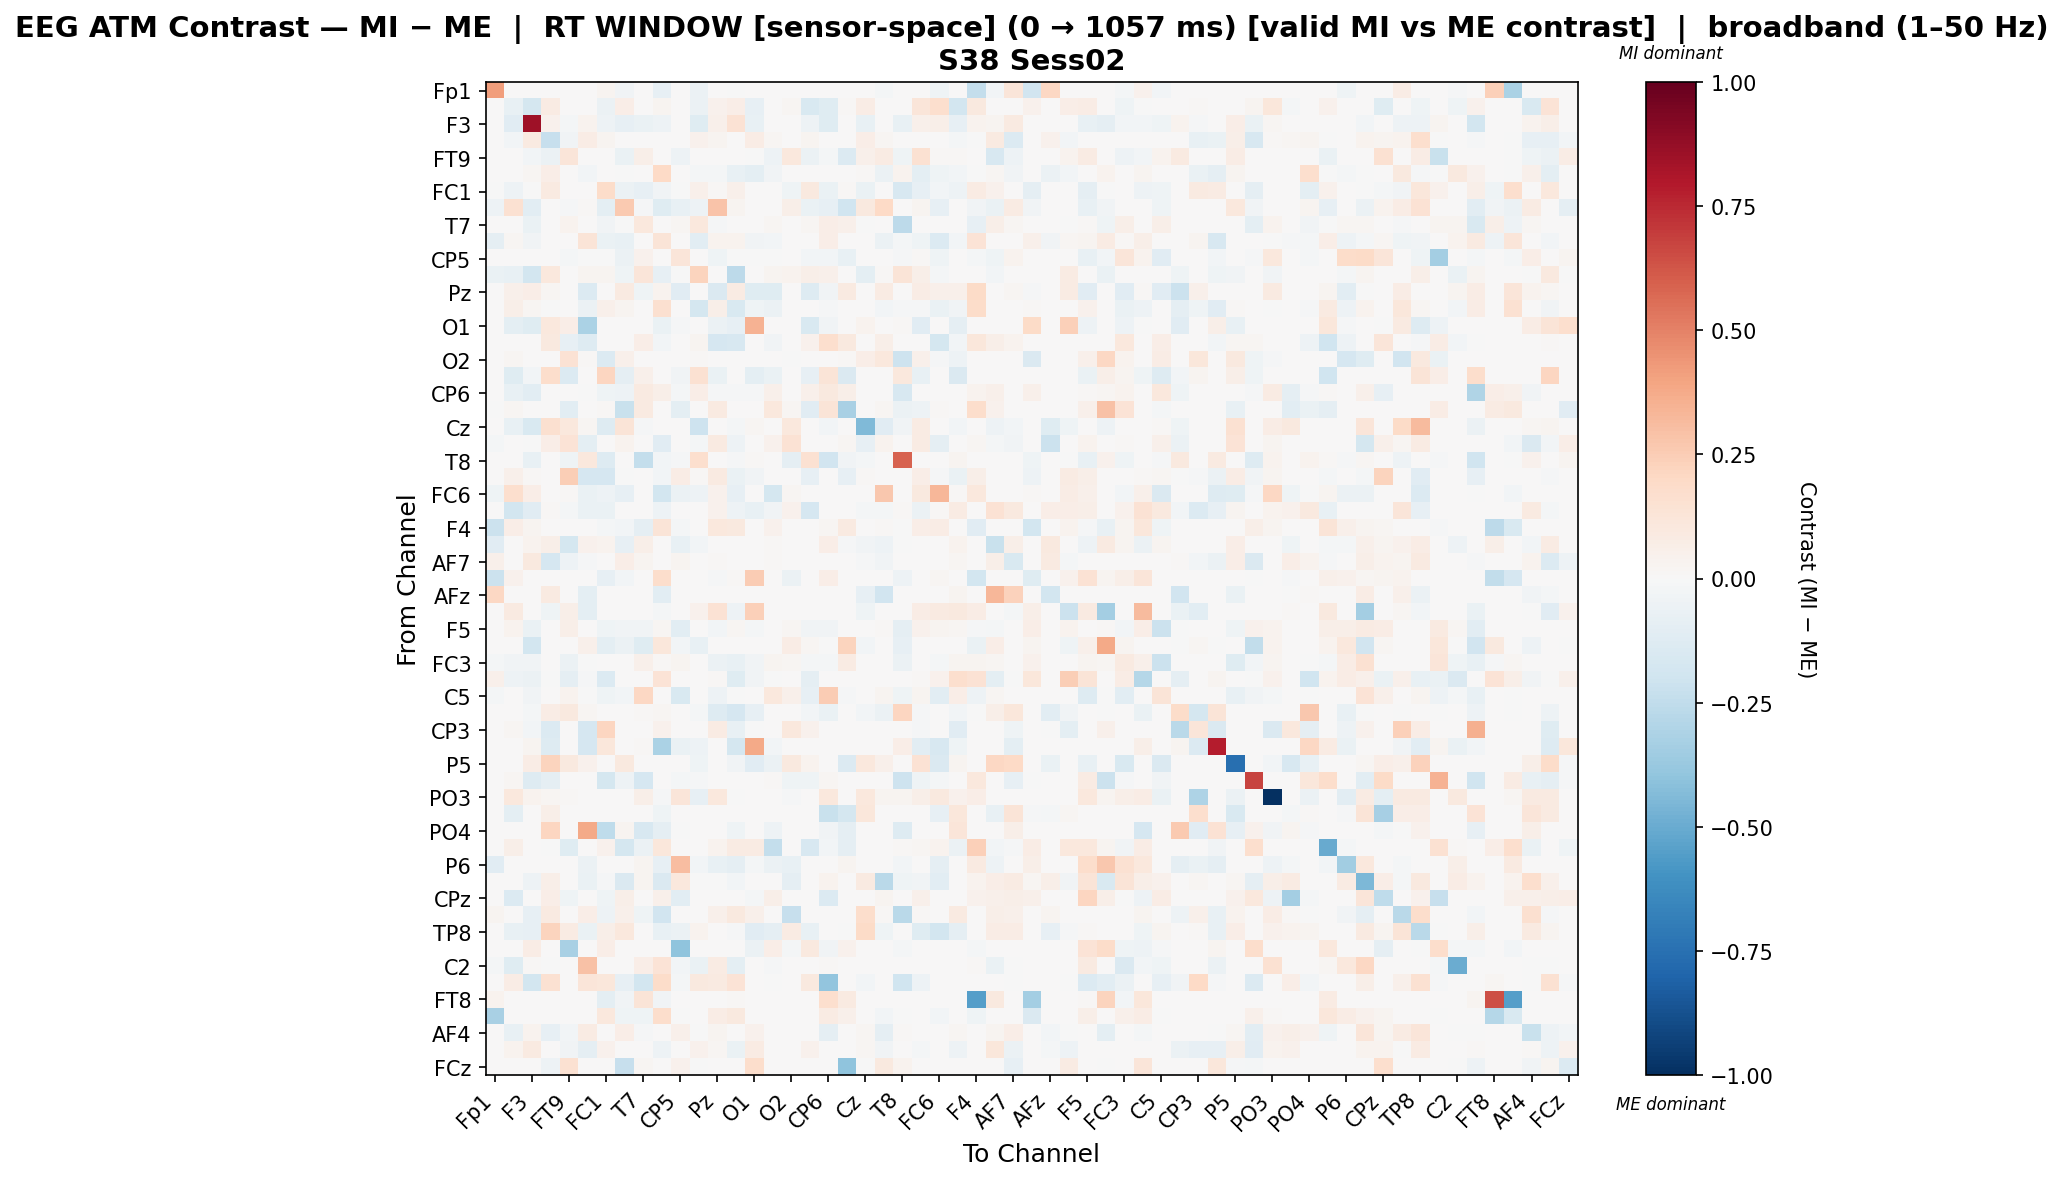

Data behind this chart, as committed beside it:
, Fp1, Fz, F3, F7, FT9, FC5, FC1, C3, T7, TP9, CP5, CP1, Pz, P7, O1, Oz, O2, P4, CP6, CP2, Cz, C4, T8
Fp1, 0.4146, 0.0, 0.0, 0.0, 0.0, 0.0, 0.02592, -0.03865, 0.0, -0.082, 0.0, -0.05713, 0.0, -0.0006721, 0.0, 0.002268, 0.0, 0.0, 0.0, 0.0, 0.0, -0.02167, 0.0
Fz, 0.0, -0.07045, -0.1733, 0.08061, 0.0, 0.0, -0.06189, 0.06869, 0.0, 0.02384, 0.0, -0.05802, 0.04397, 0.06409, -0.08317, 0.0, 0.01801, -0.156, -0.1198, 0.01165, 0.0705, 0.0, 0.0
F3, 0.0, -0.115, 0.8474, 0.04262, -0.01583, 0.03504, -0.04988, -0.0852, -0.06468, -0.04898, 0.0, -0.1227, 0.04749, 0.1448, -0.07768, 0.0, 0.0, -0.05101, -0.1246, 0.0, -0.07224, 0.0, -0.07803
F7, 0.0, -0.02876, 0.08943, -0.2291, -0.03533, 0.07734, 0.02967, 0.0, 0.0, 0.003811, 0.0, 0.03947, 0.02645, 0.0, 0.07436, 0.01851, 0.0, 0.02668, 0.0, 0.0, 0.06615, 0.01579, 0.0
FT9, 0.0, 0.0, -0.02724, -0.061, 0.1221, 0.006481, 0.0, -0.06739, 0.05605, 0.0, -0.05298, 0.0, 0.0, 0.001728, -0.007182, -0.04912, 0.1085, -0.05946, -0.01662, -0.1397, 0.05142, 0.07821, -0.0466
FC5, 0.0, 0.0, 0.02262, 0.06635, 0.005403, -0.02706, 0.0, -0.003923, 0.0, 0.1973, 0.0, -0.01732, -0.01651, -0.07791, -0.09469, -0.03255, 0.005721, 0.0, 0.0, 0.0, 0.01005, -0.05553, 0.03686
FC1, -0.002046, -0.0511, -0.0002273, 0.09271, 0.0, 0.0, 0.1861, -0.06225, -0.07814, -0.03268, -0.006992, 0.04952, 0.008352, 0.04763, 0.0, 0.0, -0.0467, 0.09663, -0.06381, 0.01385, -0.06428, 0.0, -0.164
C3, -0.04747, 0.1485, -0.105, 0.0, -0.009056, 0.01028, -0.1006, 0.261, -0.01217, -0.1182, -0.0748, -0.05117, 0.2851, 0.02678, 0.0, 0.0, 0.06202, -0.06353, -0.07895, -0.1976, 0.1003, 0.2027, 0.0
T7, 0.0, 0.0, -0.06282, 0.0, 0.03449, 0.0, -0.03883, -0.005556, 0.105, 0.0, 0.02025, 0.1067, -0.01228, 0.0, 0.0, 0.02081, 0.0, 0.01839, 0.06865, 0.05132, -0.004952, 0.0004247, -0.2654
TP9, -0.0903, 0.0193, -0.03391, 0.006761, 0.0, 0.1276, -0.06676, -0.07686, 0.0, 0.1284, 0.0, -0.1021, 0.03211, 0.03327, -0.03143, -0.02443, 0.0, 0.0, 0.0682, 0.0, 0.0, -0.06132, -0.02158
CP5, 0.0, 0.0, 0.0, 0.0, -0.01998, -0.0004037, -0.006056, -0.0585, 0.04098, 0.0, 0.1202, 0.0, -0.04283, -0.0004037, -0.007671, -0.0004037, 0.0, -0.02744, -0.02457, -0.07108, 0.0, 0.0, -0.01373
CP1, -0.06707, -0.07374, -0.1801, 0.1059, 0.0, 0.02393, 0.02462, -0.04576, 0.1244, -0.08029, -0.0008194, 0.2196, 0.0, -0.2645, 0.0, 0.02618, 0.03242, 0.06224, 0.05027, 0.0, -0.09839, 0.01546, 0.128
Pz, 0.0, 0.05422, 0.0659, 0.02343, 0.0, -0.1366, 0.007798, 0.09297, -0.04654, 0.033, -0.117, 0.0, -0.1445, 0.07899, -0.1178, -0.1245, 0.0, -0.1294, -0.03219, 0.08724, 0.0, 0.07993, 0.0
P7, 0.0, 0.06108, 0.01982, -0.0003965, 0.002632, -0.05742, 0.05021, 0.02492, 0.0, 0.1614, 0.0, -0.1766, 0.05957, -0.1556, -0.03908, -0.06069, 0.003534, 0.0, -0.01071, 0.0, 0.005847, -0.03017, -0.007931
O1, 0.0, -0.1009, -0.1213, 0.1068, 0.06908, -0.3132, 0.0, 0.0, 0.0, -0.06418, -0.0131, 0.0, -0.05984, -0.08251, 0.347, 0.0, 0.0, -0.1541, -0.0339, 0.0, 0.03471, 0.0, 0.01436
Oz, 0.0, 0.0, 0.0, 0.09558, -0.07857, -0.129, 0.0, 0.0, 0.06513, -0.02872, 0.0, 0.02937, -0.1655, -0.1578, 0.0, -0.03389, 0.0, 0.04608, 0.1686, 0.09521, 0.0, 0.05648, 0.0
O2, 0.0, 0.02018, 0.0, 0.0, 0.1458, 0.009223, -0.1331, 0.05303, 0.0, 0.0, 0.0, 0.01383, 0.0, 0.002882, 0.0, 0.0, -0.003015, 0.0, 0.0, 0.01268, 0.06917, 0.1049, -0.2096
P4, 0.0, -0.1232, -0.02772, 0.1786, -0.1362, 0.0, 0.2165, -0.08675, 0.05021, 0.0, -0.03497, 0.1536, -0.06836, 0.0, -0.09957, -0.06489, 0.0, -0.07966, 0.1285, -0.1482, 0.0, 0.0, 0.1053
CP6, 0.0, -0.07165, -0.1033, 0.0, 0.005497, -0.0002898, -0.04503, -0.04971, 0.09022, 0.05999, -0.02018, 0.06735, -0.008115, -0.008405, -0.01217, 0.04858, 0.0, 0.04712, 0.09838, 0.06088, 0.004941, 0.0, -0.1634
CP2, -0.000952, 0.01769, 0.0, 0.0, -0.1057, 0.0, 0.01454, -0.2199, 0.09066, 0.0, -0.09862, 0.0, 0.09257, 0.0, 0.0, 0.1016, 0.01769, -0.1171, 0.1275, -0.3258, 0.0, 0.02147, -0.05838
Cz, 0.0, -0.07655, -0.1529, 0.16, 0.1029, 0.01894, -0.1269, 0.1275, -0.00783, 0.0, 0.0, -0.2076, 0.0, -0.01973, 0.01778, 0.0, 0.1037, 0.0, -0.0251, 0.0, -0.4403, -0.1143, -0.03819
C4, -0.02313, 0.0, -0.0006252, 0.06286, 0.1393, -0.09598, 0.0, 0.03297, 0.0, -0.1107, 0.0, -0.01627, 0.09194, -0.04779, 0.0, 0.04488, 0.1407, 0.0, 0.0, 0.02299, -0.0786, 0.03677, 0.0
T8, 0.0, 0.0, -0.07159, 0.0, -0.04654, 0.1063, -0.1288, 0.0, -0.2377, -0.02786, -0.01266, 0.168, 0.0, -0.009287, 0.009959, 0.0, -0.09162, 0.1497, -0.194, -0.03715, -0.01765, 0.0, 0.5901
FT10, 0.0, 0.05349, 0.009702, 0.0, 0.2488, -0.1705, -0.1714, -0.00473, 0.0, -0.02749, 0.07079, 0.01505, 0.08722, -0.06282, -0.03667, 0.0, 0.001969, -0.0854, 0.0, -0.08053, 0.01525, 0.0007974, 0.0
FC6, -0.04449, 0.1681, 0.06398, 0.0, 0.01163, -0.07019, -0.0472, -0.08305, 0.0, -0.1853, -0.05991, -0.05122, 0.04283, -0.08403, 0.0, -0.1728, 0.02312, 0.0, 0.0, 0.006874, 0.0, 0.2668, 0.0
FC2, 0.0, -0.1824, -0.1118, 0.01359, -0.01899, -0.06743, -0.06553, 0.0, 0.0, -0.05397, 0.00615, 0.0, 0.04674, -0.05397, -0.0771, -0.03687, 0.04086, -0.17, 0.0, 0.0, -0.01735, -0.01779, 0.01292
F4, -0.2152, 0.06815, 0.02931, 0.0, 0.0, 0.0, -0.02025, -0.02401, -0.08664, 0.1288, -0.02006, 0.002058, 0.1036, 0.09932, 0.0, 0.0391, 0.0, 0.0, 0.02263, 0.08798, 0.0, 0.0108, -0.0006002
Fp2, -0.1162, 0.0, 0.03463, 0.06198, -0.1734, 0.04013, 0.03408, -0.08083, 0.06171, 0.0, -0.07725, -0.02378, 0.0, 0.0, 0.0, 0.01464, 0.0, 0.0, 0.06314, -0.009214, -0.03145, -0.04705, -0.001431
AF7, 0.05454, 0.0, 0.09609, -0.1688, -0.04898, -0.01214, 0.0, 0.06597, 0.02649, 0.0, 0.02753, 0.0, 0.01558, 0.0, 0.0, 0.009718, 0.0, 0.0, 0.0, 0.0, -0.01158, -0.03757, 0.0
AF3, -0.2181, 0.04067, 0.0, 0.0, 0.0, 0.0, -0.08155, -0.02611, 0.005664, 0.1777, 0.00103, 0.0, -0.008713, 0.01442, 0.2563, 0.0, -0.06136, 0.0, 0.06848, 0.0, 0.0, 0.0, -0.04831
AFz, 0.2044, 0.0, 0.0, 0.09123, 0.0, -0.09612, 0.0, 0.0, 0.0, -0.1037, 0.0, 0.0, 0.0, 0.0, 0.0, 0.0, 0.0, 0.0, 0.0, 0.0, -0.08369, -0.1881, 0.0
F1, 0.0, 0.08607, 0.001775, -0.03957, 0.05581, -0.09914, 0.0, 0.0, 0.0, -0.01979, 0.0, 0.04169, 0.1438, -0.04736, 0.2373, 0.0, 0.0, 0.0, 0.0, 0.0, -0.04558, 0.0, 0.0
F5, 0.0, 0.0318, -0.06301, 0.0, 0.05807, 0.0, -0.04494, -0.03627, -0.03483, 0.01651, -0.1033, 0.0, -0.02951, 0.01942, -0.01651, 0.001445, 0.02136, -0.03575, -0.03648, 0.002451, 0.0, 0.009711, -0.0875
FT7, 0.0, 0.0, -0.1834, 0.0, 0.0, 0.05002, -0.09637, -0.05647, -0.1232, 0.1104, -0.0254, -0.07263, 0.0, 0.001735, 0.0, 0.0, 0.07286, 0.01586, -0.00689, 0.2239, -0.02534, 0.0, -0.07882
FC3, -0.01933, -0.03689, -0.03529, 0.0, -0.05913, -0.0005226, 0.0, 0.0, 0.05341, 0.007844, 0.02628, 0.0, -0.05696, -0.0727, -0.03449, 0.02871, 0.02175, -0.02105, -0.02179, 0.08358, 0.0, 0.004635, -0.05496
C1, 0.05019, -0.0538, -0.05875, -0.001199, -0.08725, -0.0112, -0.1375, 0.0, 0.004672, 0.1354, 0.006515, 0.0, 0.008878, -0.1187, -0.03727, -0.001479, 0.0, -0.09352, 0.001402, 0.0, 0.0, 0.0, 0.0
C5, -0.02165, 0.0, -0.03378, 0.001873, 0.03852, -0.000481, -0.04185, -0.02779, 0.2063, 0.0, -0.1509, 0.0, -0.05243, -0.000481, 0.0, 0.1042, 0.05078, -0.08234, 0.2532, -0.01436, 0.004231, 0.02758, -0.04079
TP7, 0.0, 0.0, -0.0217, 0.07682, 0.09763, 0.01958, 0.0, 0.0, 0.01085, 0.01592, 0.0, -0.02017, -0.126, -0.1682, -0.08251, 0.0, 0.0, -0.0242, -0.06352, 0.0, -0.02484, -0.05938, 0.2115
CP3, 0.0, 0.021, -0.02775, -0.1381, 0.0, -0.1653, 0.2132, 0.001, 0.0, 0.04335, 0.0, 0.0, 0.079, -0.0753, -0.001071, 0.0, 0.1026, 0.04618, 0.0, 0.0, 0.0, 0.0, 0.0
P1, 0.0, 0.0, 0.02594, -0.1298, 0.0, -0.1716, 0.1147, 0.0, 0.01381, -0.3158, -0.06257, -0.04745, 0.0, -0.1787, 0.3757, -0.02954, 0.0, 0.0, 0.0, 0.0, 0.0, 0.0, 0.06877
P5, 0.0, 0.0, 0.07533, 0.2202, 0.09693, 0.04256, 0.0, 0.09399, 0.0, 0.0, 0.0, -0.04439, 0.0, -0.03453, -0.1097, -0.05619, 0.09866, 0.03853, 0.0, -0.1337, 0.1034, 0.04707, 0.0
PO7, 0.000921, 0.0221, -0.1275, -0.09214, 0.0, 0.0, -0.1761, -0.05403, -0.1676, 0.0, -0.0169, -0.01396, 0.0, 0.0, 0.0, 0.01105, -0.04295, -0.04198, 0.01934, 0.0, 0.0, 0.001842, -0.2085
PO3, 0.0, 0.1058, 0.03226, 0.01677, 0.009546, 0.0, 0.0, 0.0, 0.06217, -0.01342, 0.1205, -0.08433, 0.1047, -0.001916, 0.0, 0.0, -0.01189, 0.0, 0.1023, 0.0, 0.105, 0.02402, 0.02936
POz, 0.0, -0.09996, 0.0, 0.0591, 0.0, 0.0, 0.0, 0.0, 0.0, -0.03929, 0.0, 0.0, 0.0, 0.0, 0.0, 0.0, 0.0, 0.0, -0.223, -0.1724, 0.1144, 0.0, 0.0007676
PO4, 0.0, 0.0, 0.0, 0.2152, 0.0, 0.3781, -0.2526, 0.03005, -0.1635, -0.09325, -0.004749, 0.0, 0.0007538, -0.04254, 0.0, -0.05358, 0.0, 0.0, -0.03434, -0.08916, 0.0, 0.0, -0.1316
PO8, 0.0, 0.0575, 0.0, -0.005903, -0.122, 0.0, 0.04373, -0.1724, -0.05685, 0.1095, 0.0, 0.0, 0.03244, 0.07964, 0.08544, -0.2361, 0.0, -0.1633, -0.02368, -0.09347, 0.0, 0.0, 0.008925
P6, -0.1115, 0.0, 0.0, 0.0, 0.0, -0.0613, 0.0, 0.0, 0.03037, -0.08584, 0.3108, -0.0281, -0.07581, -0.09067, -0.02124, -0.05607, -0.07296, 0.0, 0.005521, 0.02784, 0.0, 0.0, -0.02682
P2, 0.0, 0.0, -0.04742, 0.06177, 0.0, -0.06495, -0.01541, -0.1418, 0.0269, -0.1441, 0.1041, -0.003007, -0.005008, -0.02447, 0.0, 0.0, -0.09009, 0.0, 0.03648, 0.0, 0.08792, -0.2695, -0.04027
CPz, 0.0, -0.1346, 0.0, 0.06486, -0.0437, 0.0, -0.04159, 0.05718, 0.0, 0.05406, -0.1082, 0.0, 0.0, 0.0, -0.02189, 0.06134, 0.0, 0.0, -0.1352, 0.0, 0.0, 0.03102, 0.0
CP4, 0.03003, 0.0, -0.08426, 0.09309, 0.006274, 0.0641, -0.04937, 0.05378, -0.03915, -0.1888, 0.0, 0.0, 0.0493, 0.09859, 0.05194, 0.0, -0.2285, 0.0, 0.0, 0.0, 0.1751, 0.01165, -0.2705
TP8, 0.0, -0.07548, -0.07893, 0.2191, 0.08191, -0.06776, 0.05691, 0.1063, 0.0, -0.07105, -0.0561, 0.03599, 0.0004875, -0.01132, -0.1156, -0.08884, 0.08239, -0.07734, 0.0, -0.002475, 0.1919, -0.04388, 0.0
C6, 0.0006132, 0.0, 0.07505, 0.0, -0.3215, 0.0, 0.07028, 0.0, 0.005422, 0.0, -0.4035, 0.0, 0.0, 0.0, -0.06222, 0.06909, -0.01857, 0.09411, -0.03843, 0.04538, 0.0, 0.0, -0.02153
C2, -0.02186, -0.1172, 0.01378, -0.0009107, 0.00245, 0.2964, 0.0, 0.0, 0.06431, 0.1372, -0.02926, -0.06922, 0.07853, -0.09744, 0.0, -0.01457, 0.0, 0.0, 0.0147, 0.0, 0.0, 0.0, 0.0
FC4, 0.0, 0.07161, -0.1839, 0.1491, 0.0, 0.1202, 0.1096, -0.0852, -0.1873, 0.1799, -0.01809, 0.0963, 0.0921, 0.1346, 0.0, -0.002524, 0.0, 0.09883, -0.3941, 0.0, -0.02482, 0.0, -0.2009
FT8, 0.03528, 0.0, 0.0, 0.0, 0.0, 0.005639, -0.09793, -0.03896, 0.125, -0.03331, 0.0, 0.0, 0.0, 0.008459, 0.0, 0.0, 0.0, 0.0, 0.1673, 0.08741, 0.0, 0.0, 0.0
AF8, -0.3241, 0.0, 0.0, 0.0, 0.0, 0.000593, 0.1056, -0.03938, -0.03939, 0.1782, -0.005862, 0.0, 0.07531, 0.09547, 0.0, 0.0, 0.0, 0.0, 0.07941, 0.05337, 0.0, -0.02516, -0.007112
AF4, 0.0, -0.07666, 0.03403, -0.08366, -0.02403, 0.08593, 0.0, 0.06672, -0.01324, 0.0, 0.04908, -0.006592, 0.02889, 0.0, 0.0394, 0.000735, 0.0, 0.0, -0.08734, 0.0, 0.02183, -0.08732, 0.01396
F2, 0.0, 0.03476, 0.09069, 0.006601, -0.03602, -0.08779, 0.04494, 0.0, 0.0, -0.04714, 0.0, 0.04634, 0.01873, -0.06307, 0.08296, 0.002809, 0.0, 0.04108, 0.0, 0.0, 0.0158, -0.03159, 0.0
FCz, 0.0, 0.0, 0.0, -0.04821, 0.1492, 0.0, 0.0, -0.2286, 0.01958, 0.0, 0.0422, -0.004542, 0.0, 0.0, 0.173, 0.0, 0.0, 0.0, 0.0, -0.4025, -0.001514, 0.0966, 0.03562
